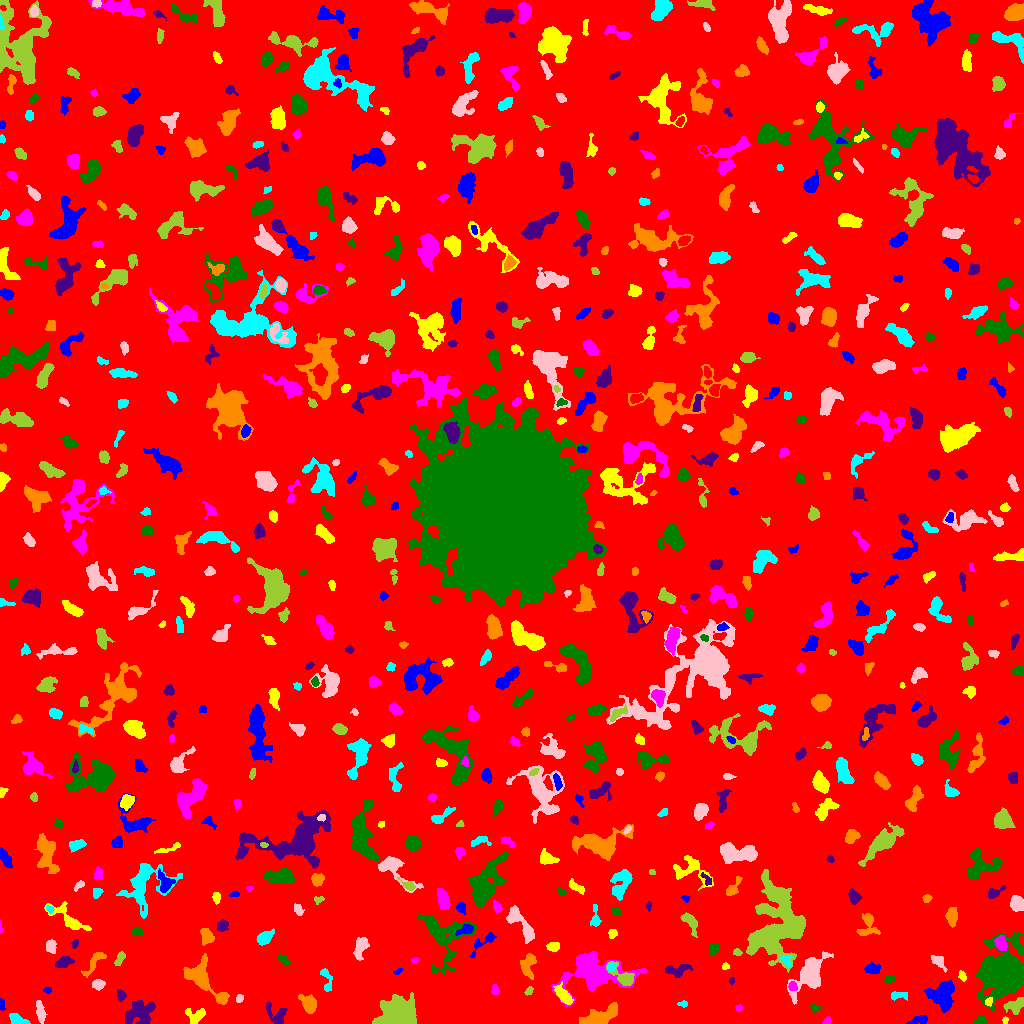

The data file committed next to this chart (first rows):
ID, X, Y, A, B, theta, total_flux, mu_max, mu_median, mu_mean, R_fwhm, R_e, R10, R90, x_start, x_end, y_start, y_end, area, greylevel
0, 509.5, 508.3, 300.1, 295.7, -0.8863, 1562777, 11.0, 1.0, 1.826, 76.5, 238.8, 91.44, 390.6, 0, 1023, 0, 1023, 855701, 1.826
1, 920.4, 3.766, 4.798, 2.005, 0.2232, 282.0, 6.0, 2.0, 2.058, 3.568, 3.141, 1.128, 5.557, 906, 927, 0, 8, 137, 7.058
2, 1005, 3.32, 1.732, 1.493, 1.489, 103.0, 4.0, 3.0, 2.512, 3.241, 2.111, 0.7979, 3.141, 1002, 1008, 0, 7, 41, 7.512
3, 826.2, 2.354, 2.425, 1.442, 0.8645, 79.0, 3.0, 2.0, 1.463, 2.985, 2.257, 0.7979, 3.432, 822, 830, 0, 7, 54, 6.463
4, 981, 2.909, 3.208, 2.28, -0.04977, 253.0, 5.0, 2.0, 2.48, 3.989, 3.141, 1.262, 4.886, 972, 987, 0, 8, 102, 6.48
5, 276.5, 7.839, 6.395, 4.077, -0.8667, 710.0, 7.0, 2.0, 2.922, 4.72, 4.618, 1.784, 7.632, 266, 287, 0, 22, 243, 6.922
6, 598.9, 6.831, 10.75, 3.543, 0.3748, 1837, 10.0, 4.0, 3.909, 7.506, 6.794, 2.585, 10.46, 579, 617, 0, 21, 470, 7.909
7, 17.2, 2.911, 4.315, 2.222, -0.3213, 427.0, 8.0, 2.0, 2.686, 4.029, 3.432, 1.262, 5.557, 9, 30, 0, 10, 159, 7.686
8, 39.92, 12.16, 5.206, 1.753, -1.411, 241.0, 4.0, 1.0, 1.401, 5.015, 3.785, 1.382, 5.836, 36, 47, 0, 23, 172, 6.401
9, 1015, 18.64, 5.522, 2.952, 0.4056, 718.0, 7.0, 3.0, 3.234, 5.698, 4.618, 1.871, 7.247, 1003, 1023, 9, 26, 222, 7.234
10, 757.6, 14.0, 2.459, 1.314, 0.1146, 55.0, 2.0, 1.0, 0.8871, 3.656, 2.111, 0.7979, 3.385, 753, 763, 10, 17, 62, 5.887
11, 1.561, 19.14, 2.885, 1.26, -1.508, 114.0, 3.0, 2.0, 1.869, 3.338, 2.394, 0.9772, 3.7, 0, 5, 13, 25, 61, 7.869
12, 195.4, 8.049, 5.162, 3.788, -0.007557, 612.0, 6.0, 3.0, 2.942, 6.358, 4.754, 1.871, 7.269, 185, 205, 0, 15, 208, 6.942
13, 738.6, 15.29, 1.693, 1.524, 0.5179, 72.0, 3.0, 1.0, 1.5, 2.646, 2.034, 0.7979, 3.241, 735, 742, 12, 19, 48, 6.5
14, 815.2, 15.35, 2.506, 1.703, 0.08921, 171.0, 6.0, 2.0, 2.408, 3.09, 2.523, 0.9772, 3.949, 810, 822, 11, 19, 71, 7.408
15, 139.4, 10.73, 7.749, 5.363, 0.5148, 1544, 9.0, 3.0, 3.022, 4.583, 7.114, 2.523, 11.18, 125, 155, 0, 23, 511, 7.022
16, 308.7, 19.54, 4.584, 3.136, -0.9654, 1088, 11.0, 4.0, 4.335, 4.951, 4.514, 1.784, 7.527, 298, 316, 10, 29, 251, 8.335
17, 683.2, 19.5, 2.34, 1.519, 0.0, 68.0, 3.0, 1.0, 1.214, 2.394, 2.111, 0.7979, 3.523, 677, 687, 16, 23, 56, 7.214
18, 239.8, 25.23, 1.88, 1.368, 0.9654, 61.0, 3.0, 1.0, 1.017, 2.326, 2.034, 0.7979, 3.241, 236, 243, 21, 29, 60, 7.017
19, 397.3, 11.04, 8.446, 6.221, 0.1962, 8884, 24.0, 7.0, 9.131, 10.14, 8.63, 3.478, 14.26, 372, 416, 0, 31, 973, 13.13
20, 661.1, 26.91, 3.193, 1.369, 0.114, 102.0, 4.0, 1.0, 1.417, 3.29, 2.646, 0.7979, 4.029, 656, 667, 24, 30, 72, 6.417
21, 943.1, 30.32, 7.052, 5.612, 1.078, 2504, 17.0, 3.5, 4.456, 4.583, 6.555, 2.185, 11.34, 924, 954, 11, 43, 562, 8.456
22, 988.7, 21.62, 2.183, 1.824, 1.216, 299.0, 8.0, 5.0, 4.902, 3.785, 2.585, 0.9772, 3.868, 985, 992, 17, 26, 61, 11.9
23, 494.9, 33.61, 2.647, 1.638, -1.521, 164.0, 5.0, 2.0, 2.187, 3.09, 2.646, 0.9772, 4.146, 491, 499, 29, 39, 75, 7.187
24, 1004, 51.13, 11.99, 10.51, 1.052, 21202, 33.0, 6.0, 10.16, 12.45, 11.83, 4.72, 20.84, 976, 1023, 12, 91, 2087, 13.16
25, 121, 28.37, 2.834, 2.005, -1.201, 188.0, 5.0, 2.0, 2.066, 2.877, 2.877, 0.9772, 4.687, 117, 126, 22, 34, 91, 7.066
26, 222, 26.32, 2.213, 1.778, 0.3239, 152.0, 4.0, 2.0, 2.171, 3.868, 2.523, 0.9772, 3.827, 217, 226, 22, 30, 70, 9.171
27, 898.7, 28.15, 4.395, 2.029, 0.01656, 275.0, 5.0, 2.0, 2.254, 3.909, 3.523, 1.382, 5.352, 891, 907, 23, 32, 122, 7.254
28, 98.25, 39.21, 2.817, 2.194, 0.03986, 327.0, 6.0, 2.0, 2.725, 4.297, 3.192, 1.262, 5.046, 92, 105, 33, 44, 120, 7.725
29, 528.9, 32.66, 2.477, 1.538, 0.8855, 165.0, 5.0, 2.0, 2.661, 3.09, 2.394, 0.9772, 3.827, 524, 533, 28, 37, 62, 6.661
30, 845.7, 24.28, 8.128, 2.538, -1.092, 851.0, 7.0, 3.0, 3.164, 5.754, 5.015, 1.954, 8.019, 835, 855, 13, 42, 269, 7.164
31, 47.24, 32.98, 1.951, 1.345, -0.03246, 58.0, 4.0, 1.0, 1.137, 2.326, 1.871, 0.5642, 3.09, 43, 51, 30, 36, 51, 6.137
32, 563.4, 27.89, 4.838, 2.377, -0.8402, 928.0, 11.0, 3.0, 4.07, 4.478, 4.029, 1.596, 6.979, 553, 573, 19, 42, 228, 10.07
33, 792.8, 37.27, 2.135, 1.845, -1.223, 150.0, 4.0, 2.0, 1.899, 3.7, 2.523, 0.9772, 3.868, 788, 797, 33, 42, 79, 10.9
34, 889.5, 44.35, 2.38, 1.734, 0.42, 185.0, 5.0, 2.0, 2.434, 3.141, 2.523, 0.9772, 3.989, 884, 894, 40, 48, 76, 7.434
35, 731.7, 42.57, 1.672, 1.186, -1.565, 69.0, 4.0, 2.0, 1.816, 2.523, 1.784, 0.5642, 2.932, 729, 734, 39, 46, 38, 6.816
36, 94.82, 61.32, 8.807, 2.58, 0.8774, 365.0, 5.0, 2.0, 1.722, 2.932, 4.853, 1.784, 7.378, 81, 106, 46, 71, 212, 6.722
37, 326.4, 44.85, 6.898, 2.473, -1.338, 401.0, 5.0, 2.0, 2.538, 4.549, 4.146, 1.596, 6.408, 320, 332, 32, 55, 158, 6.538
38, 809.4, 49.68, 11.22, 5.401, 0.9627, 4225, 12.0, 5.0, 5.611, 10.46, 8.292, 3.432, 13.32, 787, 833, 19, 72, 753, 9.611
39, 624.5, 45.71, 6.788, 3.38, -0.6436, 936.0, 9.0, 3.0, 3.628, 5.382, 4.549, 1.784, 7.569, 606, 634, 38, 62, 258, 10.63
40, 219, 47.33, 2.567, 1.607, -0.6293, 128.0, 4.0, 2.0, 2.032, 3.656, 2.523, 0.9772, 3.827, 215, 225, 44, 52, 63, 7.032
41, 398.3, 52.33, 2.711, 1.15, 0.5992, 104.0, 5.0, 2.0, 2.311, 2.459, 2.185, 0.7979, 3.29, 393, 403, 49, 55, 45, 6.311
42, 962.6, 47.78, 2.243, 1.402, -1.087, 120.0, 5.0, 1.0, 1.69, 2.585, 2.185, 0.7979, 3.523, 958, 966, 42, 53, 71, 6.69
43, 593.1, 50.75, 16.49, 9.352, 0.03483, 4774, 14.0, 3.0, 3.523, 7.047, 10.78, 3.909, 17.88, 551, 647, 17, 72, 1355, 7.523
44, 442.4, 87.97, 14.82, 11.67, -1.209, 2517, 8.0, 2.0, 2.672, 8.425, 9.097, 3.338, 14.9, 417, 476, 49, 109, 942, 6.672
45, 677, 53.11, 6.595, 3.04, 0.1222, 824.0, 7.0, 4.0, 3.78, 6.18, 5.015, 1.954, 7.485, 665, 692, 46, 59, 218, 6.78
46, 201, 46.03, 11.43, 5.828, -0.8726, 2874, 11.0, 4.0, 4.766, 7.999, 7.632, 2.932, 12.24, 183, 229, 19, 70, 603, 7.766
47, 611.3, 56.38, 2.339, 1.896, 1.01, 181.0, 4.0, 2.0, 2.382, 4.222, 2.706, 1.128, 4.146, 607, 616, 52, 61, 76, 12.38
48, 937.8, 62.02, 4.414, 2.227, -0.7863, 259.0, 5.0, 2.0, 1.786, 3.523, 3.432, 1.382, 5.642, 931, 947, 51, 68, 145, 6.786
49, 120, 65.62, 3.741, 1.708, 1.069, 203.0, 4.0, 2.0, 1.862, 4.406, 2.985, 1.262, 4.754, 114, 125, 58, 72, 109, 6.862
50, 910.2, 70.65, 8.997, 3.459, -0.8404, 1164, 8.0, 3.0, 3.444, 6.676, 5.698, 2.185, 8.974, 896, 922, 56, 87, 338, 7.444
51, 871.8, 54.99, 3.987, 2.311, 0.01629, 483.0, 9.0, 3.0, 3.264, 3.385, 3.742, 1.382, 5.917, 864, 880, 50, 62, 148, 7.264
52, 725.4, 57.1, 1.665, 1.415, 0.04286, 71.0, 4.0, 1.0, 1.449, 2.585, 1.871, 0.5642, 3.09, 722, 729, 54, 61, 49, 6.449
53, 414.4, 63.17, 1.644, 1.333, 0.3649, 65.0, 4.0, 1.0, 1.477, 2.523, 1.871, 0.5642, 2.985, 411, 418, 60, 66, 44, 6.477
54, 283.7, 63.29, 3.524, 1.746, -0.6355, 211.0, 5.0, 2.0, 2.069, 3.192, 3.038, 1.262, 4.951, 277, 291, 58, 69, 102, 8.069
55, 63.31, 60.9, 4.446, 2.358, 0.3109, 477.0, 6.0, 3.0, 2.891, 5.323, 3.989, 1.493, 6.333, 55, 74, 56, 67, 165, 6.891
56, 527.8, 57.71, 6.266, 3.481, 1.496, 921.0, 7.0, 3.0, 3.542, 6.383, 5.14, 2.034, 7.939, 520, 536, 44, 70, 260, 8.542
57, 785.5, 63.48, 2.997, 2.195, -0.9483, 132.0, 4.0, 1.0, 1.307, 3.568, 2.877, 1.128, 4.549, 780, 792, 56, 68, 101, 9.307
58, 50.95, 77.01, 3.156, 2.544, -1.414, 412.0, 6.0, 3.0, 3.169, 5.078, 3.613, 1.382, 5.614, 46, 56, 70, 84, 130, 7.169
59, 736.7, 71.31, 2.229, 1.665, -0.1865, 142.0, 5.0, 2.0, 2.407, 3.038, 2.459, 0.9772, 3.7, 733, 742, 68, 75, 59, 8.407
... 670 more rows
